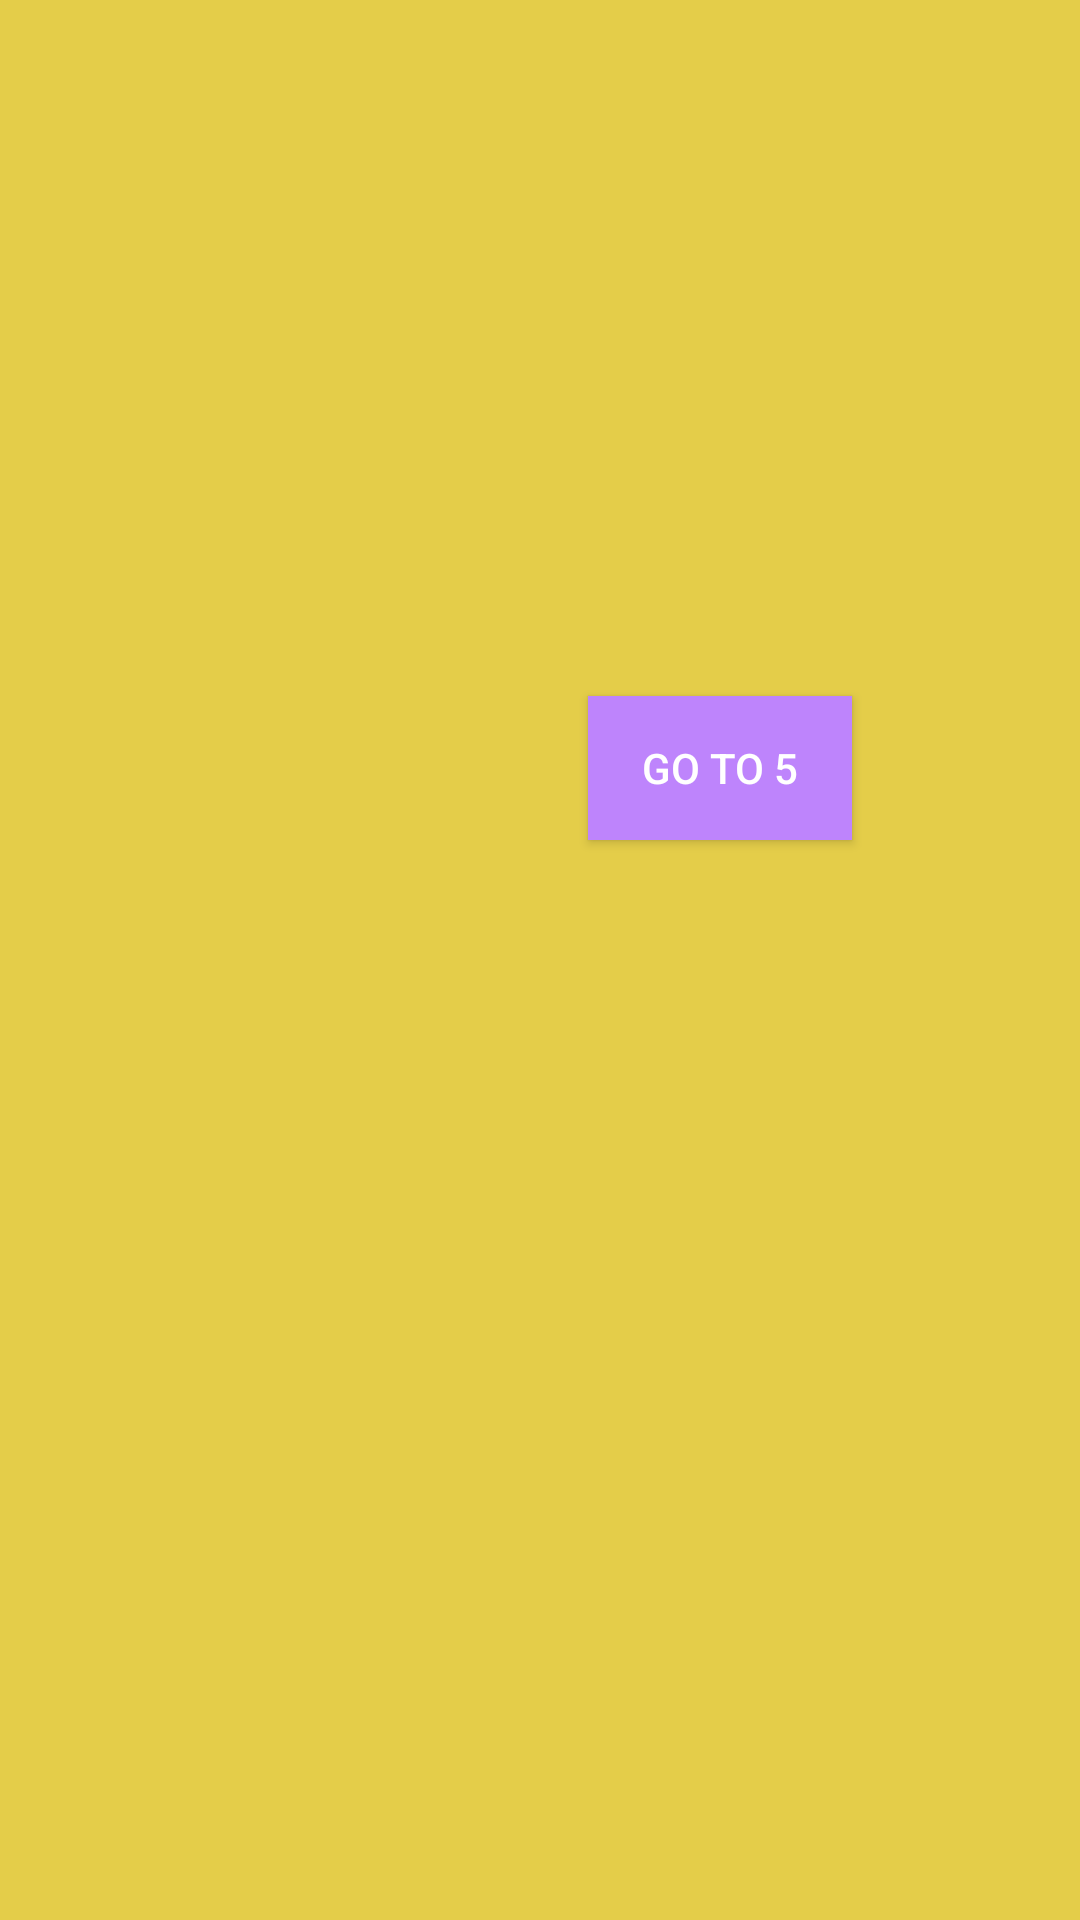

Produce the Android XML layout that renders to this screen, including the resource entries it uses.
<!-- AndroidManifest.xml: application theme Theme.MaterialComponents -->
<!-- res/layout/layout4.xml -->
<?xml version="1.0" encoding="utf-8"?>
<androidx.constraintlayout.widget.ConstraintLayout xmlns:android="http://schemas.android.com/apk/res/android"
    xmlns:app="http://schemas.android.com/apk/res-auto"
    android:layout_width="match_parent"
    android:background="@color/Color_4"
    android:layout_height="match_parent">


<androidx.appcompat.widget.AppCompatButton
        android:id="@+id/button4"
        android:layout_width="wrap_content"
        android:layout_height="wrap_content"
        android:layout_marginStart="196dp"
        android:layout_marginTop="232dp"
        android:text="@string/go_to_5"
        android:background="@color/Color_7"
        app:layout_constraintStart_toStartOf="parent"
        app:layout_constraintTop_toTopOf="parent" />
</androidx.constraintlayout.widget.ConstraintLayout>
<!-- resources referenced by this layout -->
<resources>
  <color name="Color_4">#E4CD49</color>
  <color name="Color_7">#BE84FC</color>
  <string name="go_to_5">Go To 5</string>
</resources>
